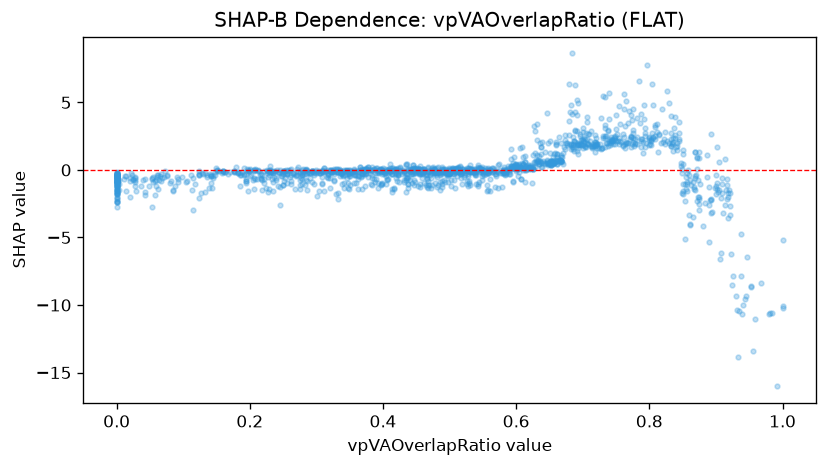

The table this chart was drawn from, first rows:
feature_value, shap_value
0.442, -0.2856
0.371, -0.05695
0.198, -1.585
0.494, 0.0791
0.445, 0.3514
0.528, 0.1704
0.123, -0.3293
0.478, -0.9707
0.548, 0.07595
0.748, 2.51
0.794, 3.072
0.583, -0.3767
0.435, 0.4197
0.333, -2.124
0.499, -0.2787
0.519, -0.189
0.705, 1.728
0.356, -0.9573
0.943, -9.575
0.649, 0.4574
0.764, 3.231
0.545, 0.111
0.848, 0.5228
0.531, -0.03972
0.597, 0.2694
0.615, -0.008932
0.909, -1.015
0.198, -0.03159
0.651, 0.5557
0.666, 0.7156
0.437, 0.01002
0.349, -0.4126
0.48, -0.1463
0.492, 0.07657
0.939, -10.64
0.305, -0.04151
0.618, 0.2309
0.0, -0.4066
0.317, -0.5975
0.477, -0.003007
0.305, -0.2035
0.449, 0.037
0.687, 2.125
0.158, -0.1939
0.446, 0.0373
0.0, -0.2874
0.364, -0.09355
0.604, 0.4493
0.669, 0.9568
0.958, -11.05
0.453, 0.1179
0.564, 0.1075
0.32, 0.004864
0.124, -0.09636
0.37, -0.03113
0.373, -0.0007036
0.409, -0.07859
0.582, -0.148
0.436, -0.2731
0.526, 0.1625
... 1,486 more rows
